The GitHub repository ammarcho/PANTAS contains a labelled image folder "tomato" with 2 categories: busuk, sehat. Examples follow, each with its label.

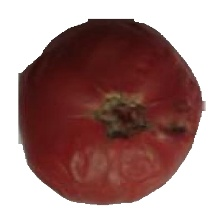
Label: busuk

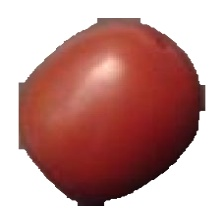
Label: sehat

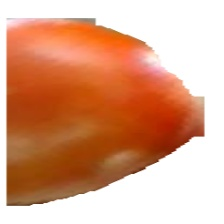
Label: sehat

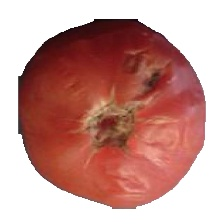
Label: busuk

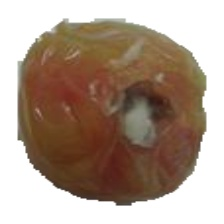
Label: busuk

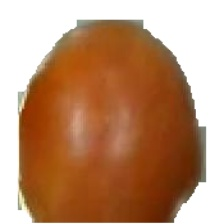
Label: sehat
